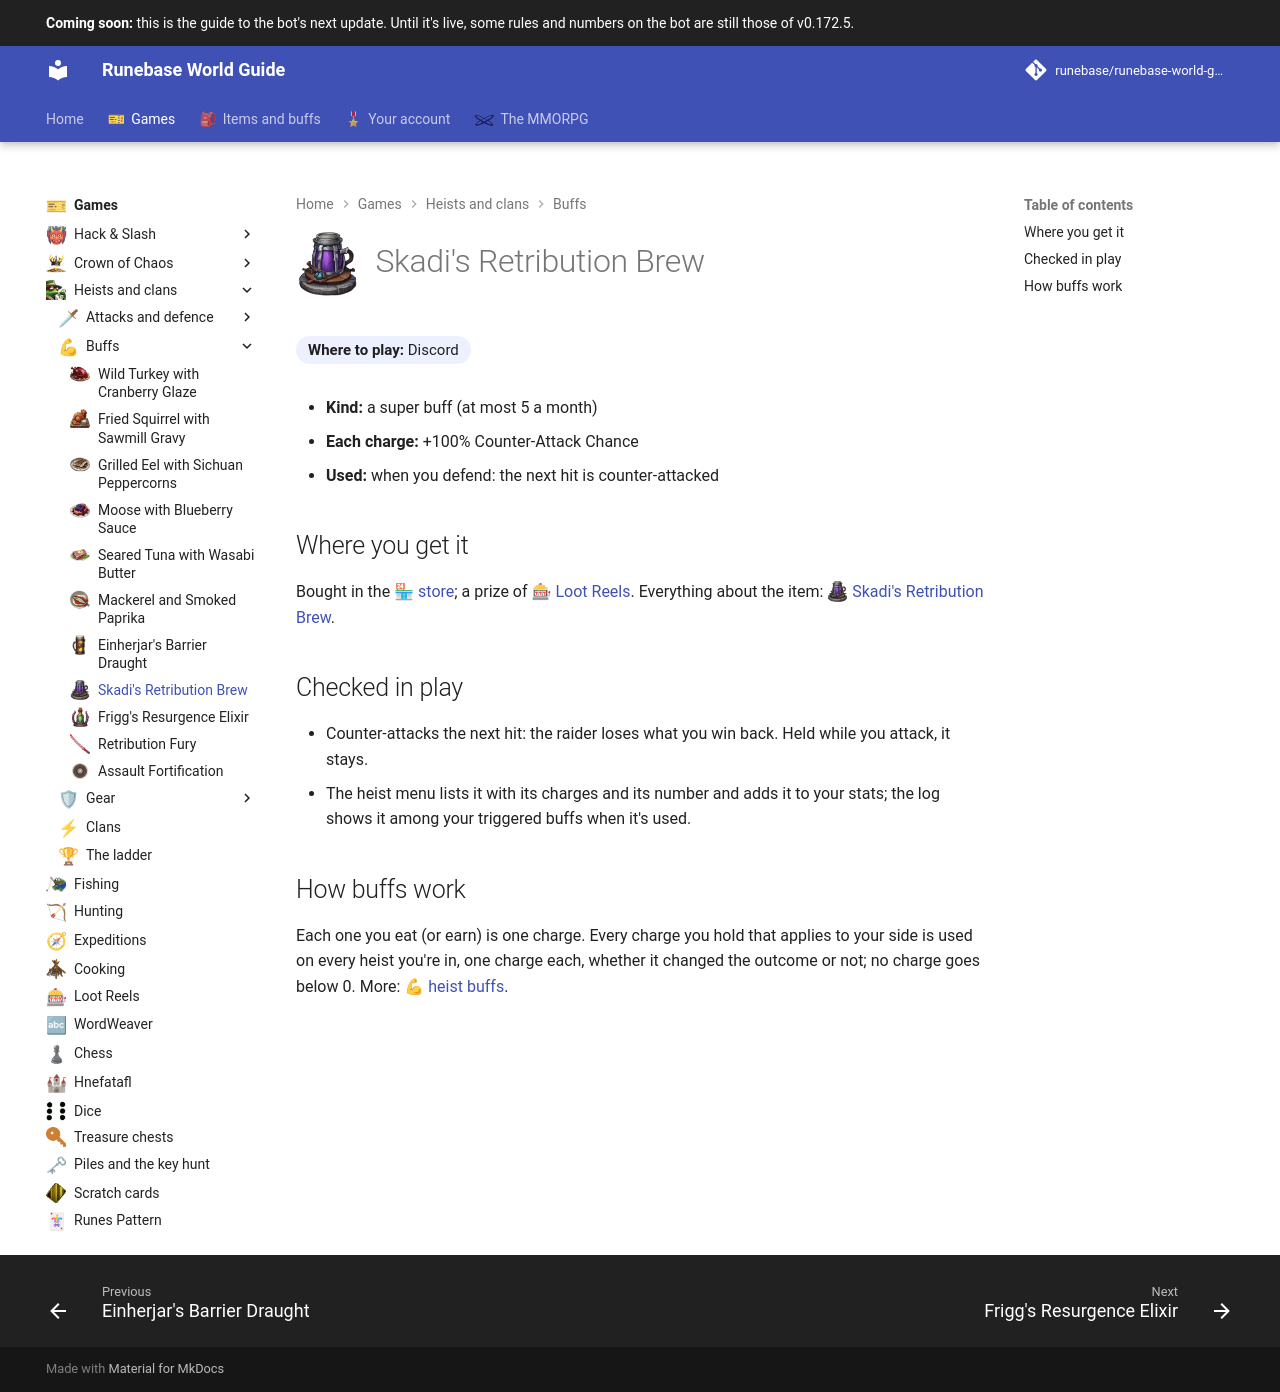

repository: Runebase/runebase-world-guide · page: next/games/heists-and-clans/buffs/skadis-retribution-brew/index.html · generator: mkdocs

---
title: "Skadi's Retribution Brew"
icon: guide/nav
nav_icon: "assets/icons/item/skadis-retribution-brew.webp"
---

# ![Skadi's Retribution Brew](../../../assets/icons/item/skadis-retribution-brew.webp){ .gi .gi-title width="64" height="64" loading="lazy" } Skadi's Retribution Brew

**Where to play:** Discord
{ .where-to-play }

- **Kind:** a super buff (at most 5 a month)
- **Each charge:** +100% Counter-Attack Chance
- **Used:** when you defend: the next hit is counter-attacked

## Where you get it

Bought in the <span class="gi-m">🏪&nbsp;[store](../../../account/store.md)</span>; a prize of <span class="gi-m">🎰&nbsp;[Loot Reels](../../loot-reels.md)</span>. Everything about the item: <span class="gi-m">![](../../../assets/icons/item/skadis-retribution-brew.webp){ .gi .gi-mention width="20" height="20" loading="lazy" }&nbsp;[Skadi's Retribution Brew](../../../items/consumables/store-consumables.md#skadis-retribution-brew)</span>.

## Checked in play

- Counter-attacks the next hit: the raider loses what you win back. Held while you attack, it stays.
- The heist menu lists it with its charges and its number and adds it to your stats; the log shows it among your triggered buffs when it's used.

## How buffs work

Each one you eat (or earn) is one charge. Every charge you hold that applies to your side is used on every heist you're in, one charge each, whether it changed the outcome or not; no charge goes below 0. More: <span class="gi-m">💪&nbsp;[heist buffs](index.md)</span>.
